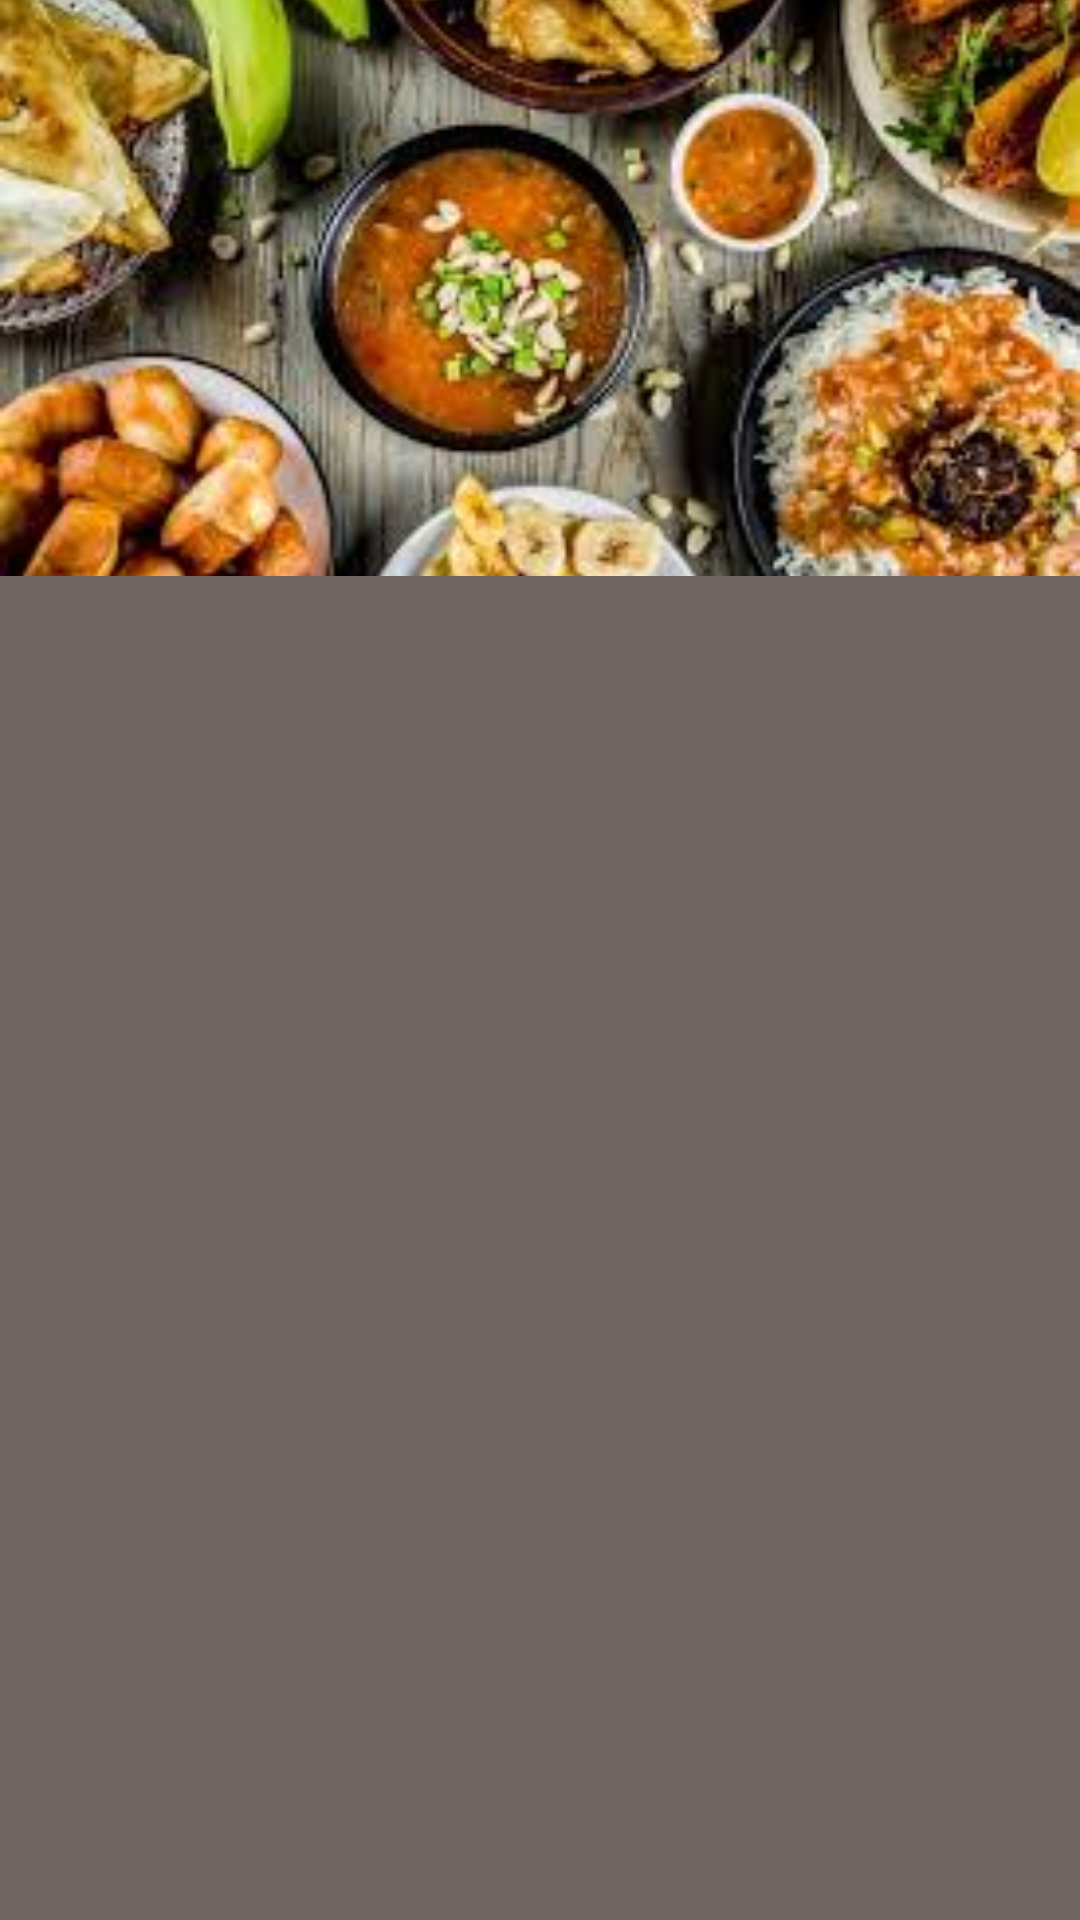

Layout XML and referenced resources for this Android screen:
<!-- AndroidManifest.xml: application theme Theme.StudentCookBook -->
<!-- res/layout/fragment_nigerian_dishes.xml -->
<?xml version="1.0" encoding="utf-8"?>
<layout xmlns:android="http://schemas.android.com/apk/res/android"
    xmlns:app="http://schemas.android.com/apk/res-auto"
    xmlns:tools="http://schemas.android.com/tools"
    tools:context="com.example.studentcookbook.NigerianDishesFragment">

        <androidx.constraintlayout.widget.ConstraintLayout
            android:layout_width="match_parent"
            android:layout_height="match_parent"
            android:background="@color/purple_500">

            


            <androidx.recyclerview.widget.RecyclerView
                android:id="@+id/nigerian_dishes_list"
                android:layout_width="match_parent"
                android:layout_height="0dp"
                app:layout_constraintTop_toBottomOf="@+id/nigerian_dishes_image"
                app:layout_constraintStart_toStartOf="parent"
                app:layout_constraintEnd_toEndOf="parent"
                app:layout_constraintBottom_toBottomOf="parent" />

            <ImageView
                android:id="@+id/nigerian_dishes_image"
                android:layout_width="match_parent"
                android:layout_height="0dp"
                app:layout_constraintHeight_percent="0.3"
                android:scaleType="centerCrop"
                android:src="@drawable/cookbookpicture8"
                app:layout_constraintBottom_toTopOf="@+id/nigerian_dishes_list"
                app:layout_constraintEnd_toEndOf="parent"
                app:layout_constraintStart_toStartOf="parent"
                app:layout_constraintTop_toTopOf="parent" />

          

        </androidx.constraintlayout.widget.ConstraintLayout>
</layout>
<!-- resources referenced by this layout -->
<resources>
  <color name="purple_500">#706460</color>
  <!-- drawable cookbookpicture8: jpg bitmap (drawable, 15845 bytes) -->
  <style name="Theme.StudentCookBook" parent="Theme.MaterialComponents.DayNight.DarkActionBar">
          
          <item name="colorPrimary">@color/purple_500</item>
          <item name="colorPrimaryVariant">@color/purple_700</item>
          <item name="colorOnPrimary">@color/white</item>
          
          <item name="colorSecondary">@color/teal_200</item>
          <item name="colorSecondaryVariant">@color/teal_700</item>
          <item name="colorOnSecondary">@color/black</item>
          
          <item name="android:statusBarColor" tools:targetApi="l">?attr/colorPrimaryVariant</item>
          
      </style>
  <color name="purple_700">#FF3700B3</color>
  <color name="white">#FFFFFFFF</color>
  <color name="teal_200">#FF03DAC5</color>
  <color name="teal_700">#FF018786</color>
  <color name="black">#120101</color>
</resources>
